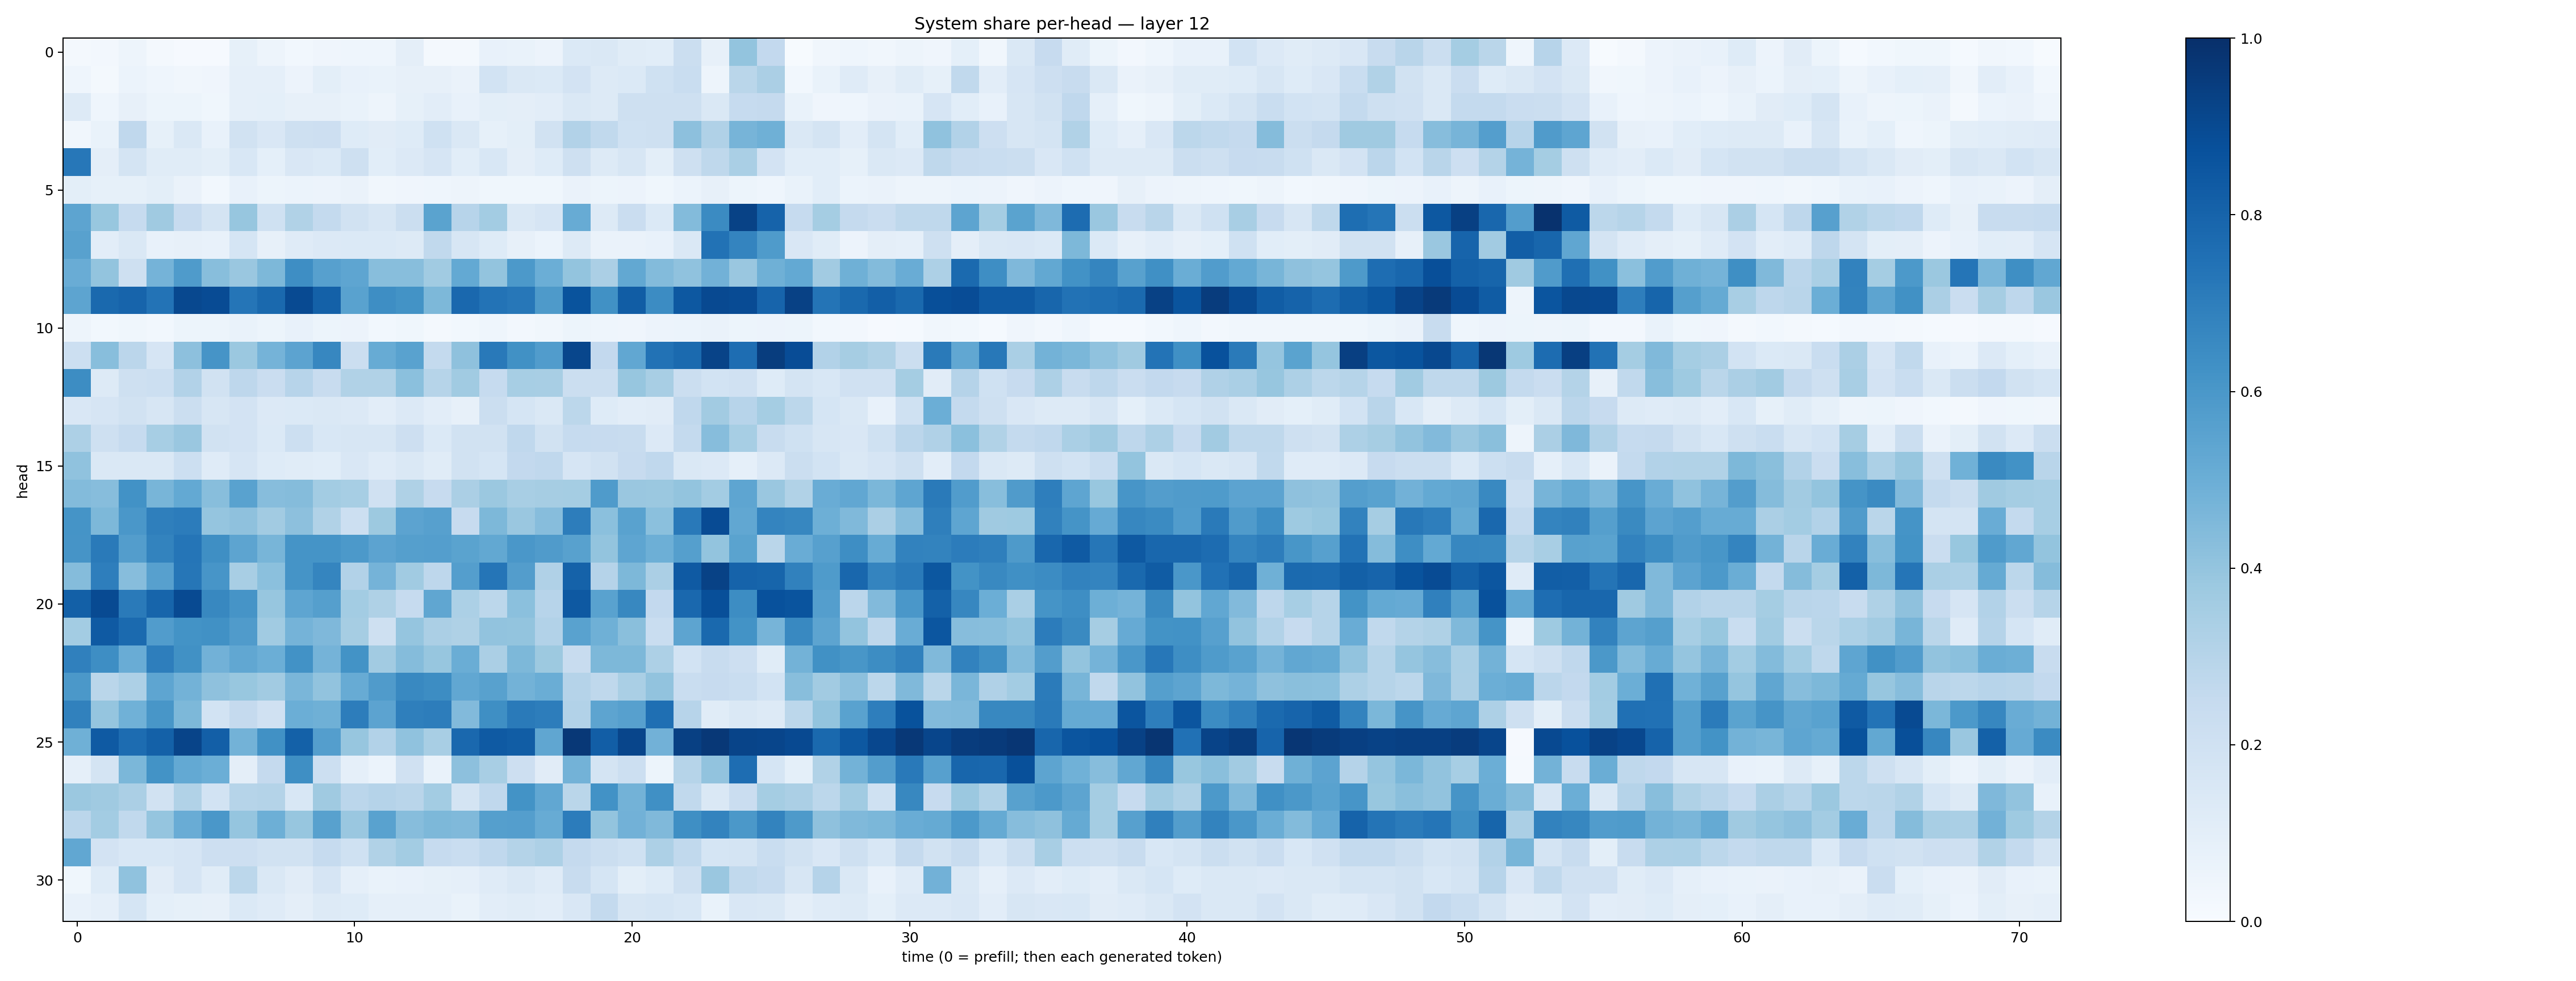

Source data for this figure (header and first rows):
0.019891191, 0.025311947, 0.04745282, 0.020237425, 0.008929333, 0.009703959, 0.08349595, 0.050743654, 0.028225731, 0.040431444, 0.045753498, 0.043822322, 0.09685692, 0.023297813, 0.021377452, 0.074406944, 0.0691213, 0.058283925, 0.1393901, 0.14422426, 0.115969375, 0.106859446, 0.2254983, 0.07967102
0.04603, 0.01829, 0.06241, 0.04669, 0.03289, 0.03958, 0.0887, 0.08839, 0.05829, 0.1014, 0.07784, 0.07026, 0.07828, 0.08019, 0.06354, 0.1845, 0.1419, 0.1399, 0.1831, 0.1278, 0.1386, 0.1992, 0.2343, 0.05038
0.1288, 0.04636, 0.07831, 0.05165, 0.0529, 0.03574, 0.08862, 0.09215, 0.07879, 0.08013, 0.06743, 0.04688, 0.08435, 0.1023, 0.07553, 0.09965, 0.09719, 0.1041, 0.1466, 0.1289, 0.2053, 0.2055, 0.2033, 0.148
0.03289, 0.06752, 0.2692, 0.08588, 0.1484, 0.07553, 0.1951, 0.1508, 0.2074, 0.2135, 0.1247, 0.1106, 0.1214, 0.2018, 0.1426, 0.08221, 0.09973, 0.1922, 0.3101, 0.2627, 0.2006, 0.2037, 0.415, 0.3198
0.7236, 0.09573, 0.177, 0.1155, 0.1138, 0.09912, 0.1527, 0.09367, 0.1523, 0.1404, 0.2096, 0.1073, 0.1355, 0.1671, 0.1085, 0.1555, 0.09612, 0.1216, 0.2101, 0.1327, 0.1592, 0.1, 0.2078, 0.2726
0.1008, 0.08347, 0.08441, 0.1002, 0.06457, 0.02968, 0.07344, 0.05433, 0.05869, 0.05521, 0.06384, 0.03511, 0.0413, 0.04587, 0.05026, 0.03533, 0.03568, 0.0371, 0.06486, 0.05197, 0.05558, 0.03622, 0.05872, 0.0796
0.5394, 0.3885, 0.2485, 0.3682, 0.2437, 0.175, 0.3915, 0.2, 0.3153, 0.2558, 0.1942, 0.1602, 0.2212, 0.5482, 0.2941, 0.3571, 0.1432, 0.1655, 0.5083, 0.126, 0.2296, 0.1391, 0.4383, 0.6516
0.5551, 0.1037, 0.1466, 0.07347, 0.0793, 0.07037, 0.1684, 0.08079, 0.1176, 0.1339, 0.1395, 0.1399, 0.1253, 0.2625, 0.1601, 0.1232, 0.08101, 0.05977, 0.1284, 0.06278, 0.06398, 0.07451, 0.1411, 0.7443
0.5071, 0.4001, 0.2075, 0.4741, 0.5851, 0.4269, 0.3848, 0.4559, 0.6404, 0.5595, 0.5365, 0.4284, 0.4287, 0.3635, 0.5228, 0.3999, 0.5904, 0.4978, 0.3988, 0.3348, 0.5271, 0.4385, 0.4066, 0.4805
0.5392, 0.7809, 0.7977, 0.7417, 0.9046, 0.891, 0.7311, 0.7789, 0.8972, 0.8099, 0.5525, 0.6377, 0.6203, 0.4556, 0.7841, 0.7421, 0.7247, 0.5891, 0.8671, 0.625, 0.8268, 0.6454, 0.8449, 0.8999
0.04895, 0.02777, 0.03582, 0.02994, 0.05179, 0.05085, 0.06893, 0.05381, 0.0772, 0.0535, 0.05726, 0.03101, 0.03696, 0.02306, 0.03061, 0.04482, 0.0239, 0.03514, 0.05249, 0.04333, 0.04264, 0.05749, 0.05861, 0.0631
0.2165, 0.4273, 0.2829, 0.1651, 0.4161, 0.611, 0.3822, 0.4744, 0.5456, 0.6645, 0.2262, 0.5094, 0.5515, 0.2572, 0.4129, 0.7149, 0.6263, 0.5743, 0.9109, 0.2589, 0.5274, 0.7432, 0.7747, 0.9251
0.6442, 0.129, 0.2103, 0.2149, 0.31, 0.1917, 0.2739, 0.2287, 0.2964, 0.242, 0.3154, 0.3152, 0.4184, 0.2996, 0.3637, 0.2464, 0.3458, 0.3416, 0.219, 0.2251, 0.3934, 0.3432, 0.2228, 0.1843
0.1497, 0.1664, 0.1918, 0.1577, 0.2254, 0.1595, 0.1833, 0.1347, 0.1398, 0.1445, 0.1351, 0.1035, 0.1352, 0.1047, 0.08203, 0.2217, 0.1686, 0.143, 0.2787, 0.1216, 0.105, 0.1129, 0.2673, 0.3618
0.3256, 0.2106, 0.2488, 0.3462, 0.3831, 0.1948, 0.1833, 0.1386, 0.216, 0.1524, 0.1614, 0.1599, 0.2145, 0.1375, 0.1935, 0.1926, 0.2667, 0.1948, 0.2474, 0.2424, 0.2399, 0.1354, 0.2565, 0.4303
0.41, 0.146, 0.146, 0.1448, 0.2148, 0.1179, 0.1667, 0.1223, 0.1168, 0.1094, 0.1515, 0.1191, 0.1473, 0.1143, 0.1921, 0.1699, 0.2582, 0.2659, 0.1672, 0.1928, 0.2442, 0.269, 0.1452, 0.134
0.4404, 0.4301, 0.6247, 0.4658, 0.5211, 0.4261, 0.5539, 0.4333, 0.4338, 0.3561, 0.3476, 0.1966, 0.3212, 0.2432, 0.3333, 0.3826, 0.3402, 0.3496, 0.3551, 0.585, 0.3833, 0.3815, 0.4022, 0.3588
0.6141, 0.4564, 0.6002, 0.695, 0.7049, 0.3976, 0.4129, 0.3609, 0.4152, 0.3153, 0.2184, 0.375, 0.5463, 0.5604, 0.2432, 0.454, 0.386, 0.4297, 0.7006, 0.4184, 0.5535, 0.4185, 0.7171, 0.8919
0.6129, 0.7128, 0.5708, 0.6774, 0.7309, 0.6337, 0.5407, 0.467, 0.6153, 0.6165, 0.5936, 0.543, 0.564, 0.5696, 0.5506, 0.5264, 0.5991, 0.5815, 0.5569, 0.4015, 0.5383, 0.4947, 0.5653, 0.3997
0.4374, 0.6963, 0.4297, 0.5624, 0.7286, 0.6066, 0.3437, 0.4218, 0.616, 0.669, 0.3099, 0.4731, 0.3637, 0.2749, 0.5689, 0.7328, 0.5715, 0.3165, 0.8052, 0.3024, 0.4569, 0.3346, 0.8393, 0.9274
0.8131, 0.8949, 0.7117, 0.7958, 0.897, 0.6623, 0.6111, 0.3936, 0.5373, 0.5652, 0.3561, 0.3221, 0.2497, 0.5323, 0.33, 0.2776, 0.4183, 0.2961, 0.8402, 0.5526, 0.6622, 0.2582, 0.7813, 0.8824
0.3577, 0.837, 0.7758, 0.5778, 0.6205, 0.6256, 0.5803, 0.3666, 0.4756, 0.4528, 0.3487, 0.2082, 0.3981, 0.3349, 0.3217, 0.4051, 0.4015, 0.3117, 0.554, 0.4913, 0.4233, 0.2307, 0.5406, 0.7804
0.6885, 0.6388, 0.5066, 0.6967, 0.6267, 0.483, 0.5279, 0.4998, 0.6214, 0.4747, 0.6208, 0.3632, 0.4366, 0.3944, 0.5001, 0.3342, 0.4539, 0.3767, 0.2372, 0.4548, 0.4568, 0.3244, 0.1851, 0.2348
0.5948, 0.2858, 0.3248, 0.5378, 0.4766, 0.4137, 0.389, 0.3611, 0.4635, 0.4046, 0.5088, 0.5792, 0.6601, 0.6427, 0.5277, 0.5582, 0.4794, 0.5005, 0.3047, 0.2721, 0.3366, 0.4059, 0.2309, 0.2435
0.6836, 0.3964, 0.4882, 0.604, 0.4562, 0.1851, 0.2519, 0.1985, 0.4995, 0.4895, 0.7022, 0.545, 0.6945, 0.7026, 0.4418, 0.6364, 0.7141, 0.7002, 0.3093, 0.5404, 0.5617, 0.7542, 0.2968, 0.1164
0.4909, 0.836, 0.769, 0.8101, 0.9205, 0.8202, 0.4798, 0.6267, 0.8124, 0.5665, 0.3908, 0.3097, 0.4067, 0.3425, 0.7831, 0.836, 0.8246, 0.5323, 0.9672, 0.8236, 0.9147, 0.482, 0.9348, 0.9669
0.08641, 0.1728, 0.4595, 0.6181, 0.52, 0.4965, 0.09662, 0.2531, 0.6344, 0.2166, 0.08678, 0.06202, 0.1974, 0.06737, 0.4164, 0.3415, 0.2139, 0.1122, 0.4798, 0.1773, 0.2161, 0.05361, 0.2988, 0.4028
0.3808, 0.3686, 0.3349, 0.1896, 0.3158, 0.1865, 0.2981, 0.3081, 0.1544, 0.3678, 0.2831, 0.3023, 0.2924, 0.3584, 0.1777, 0.2678, 0.6172, 0.5308, 0.2884, 0.6247, 0.4769, 0.6326, 0.2644, 0.148
0.2849, 0.3581, 0.2633, 0.3981, 0.5063, 0.5977, 0.3977, 0.4944, 0.3945, 0.5554, 0.3844, 0.5527, 0.4325, 0.4569, 0.4484, 0.5639, 0.5674, 0.5109, 0.7068, 0.4002, 0.4843, 0.4475, 0.6344, 0.6786
0.5275, 0.1799, 0.1537, 0.1542, 0.1673, 0.2134, 0.2117, 0.194, 0.1914, 0.2465, 0.2013, 0.3161, 0.3571, 0.249, 0.2337, 0.2657, 0.306, 0.3264, 0.2533, 0.2265, 0.2006, 0.3265, 0.2632, 0.1703
0.03838, 0.1248, 0.4065, 0.1116, 0.1654, 0.1135, 0.2777, 0.1458, 0.1109, 0.1676, 0.08703, 0.07013, 0.07615, 0.08329, 0.08829, 0.1199, 0.1451, 0.1188, 0.2375, 0.1684, 0.09775, 0.122, 0.205, 0.384
0.07694, 0.08633, 0.1704, 0.09156, 0.08466, 0.07977, 0.1371, 0.1182, 0.09444, 0.1266, 0.1235, 0.0868, 0.08698, 0.08849, 0.06894, 0.105, 0.117, 0.1042, 0.1507, 0.2539, 0.1582, 0.1693, 0.1524, 0.06704
